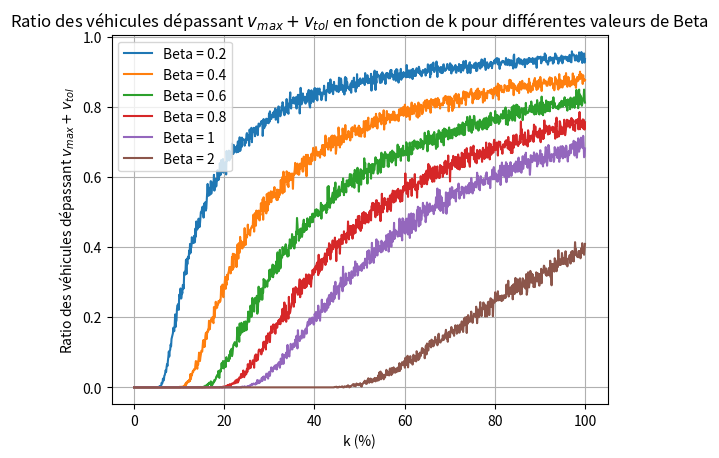

This figure's Python source:
import numpy as np
import matplotlib.pyplot as plt
from scipy.integrate import cumulative_trapezoid

# Paramètres pour la distribution de Pareto inversée
alpha = 1.1
v_max = 100  # Vitesse maximale (km/h) fixe
v_tol = 5  # Tolérance (km/h)
N = 1000  # Nombre de véhicules
k = np.linspace(0, 1, 1000)  # Différentes valeurs de k entre 0 et 1

# Domaine de beta
beta_values = [0.2, 0.4, 0.6, 0.8,1, 2]

# Transformation linéaire pour k
def k_transform(k):
    return 0.05 + 0.03 * k_nouveau

for beta in beta_values:
    ratios = []
    for k_nouveau in k:
        # Calcul de k_ancien
        k_a= k_transform(k_nouveau)

        # Calcul de v_param en utilisant la formule avec correction
        v_param = v_max * (1 + k_a) - (beta * alpha / (alpha + 1)) ** (1 / alpha)

        # Domaine de v en km/h
        v = np.linspace(0.1, v_param, 10000)  # Évite les valeurs de v proches de v_param

        # Calcul de la densité de probabilité non normalisée
        g_v = (alpha * beta**alpha) / (v_param - v)**(alpha + 1) * np.exp(-beta * (v_param - v)**(-alpha))

        # Assurer que les valeurs infinies ou indéfinies sont éliminées
        g_v = np.nan_to_num(g_v, nan=0.0, posinf=0.0, neginf=0.0)

        # Normalisation de g_v en divisant par sa valeur maximale
        g_v_normalized = g_v / np.max(g_v)

        # Calcul de la fonction de répartition cumulative F(v)
        F_v = cumulative_trapezoid(g_v_normalized, v, initial=0)

        # Normalisation de F_v
        F_v_normalized = F_v / np.max(F_v)

        # Sélection des vitesses pour N véhicules
        v_selected = np.interp(np.random.uniform(0, 1, N), F_v_normalized, v)

        # Calcul du ratio des véhicules dont les vitesses dépassent v_max + v_tol
        ratio_exceeding = np.sum(v_selected > (v_max + v_tol)) / N
        ratios.append(ratio_exceeding)

    # Tracé du ratio en fonction de k_nouveau pour une valeur de beta
    plt.plot(k * 100, ratios, linestyle='-', label=f'Beta = {beta}')

plt.xlabel('k (%)')
plt.ylabel('Ratio des véhicules dépassant $v_{max} + v_{tol}$')
plt.title('Ratio des véhicules dépassant $v_{max} + v_{tol}$ en fonction de k pour différentes valeurs de Beta')
plt.legend()
plt.grid(True)
plt.show()
